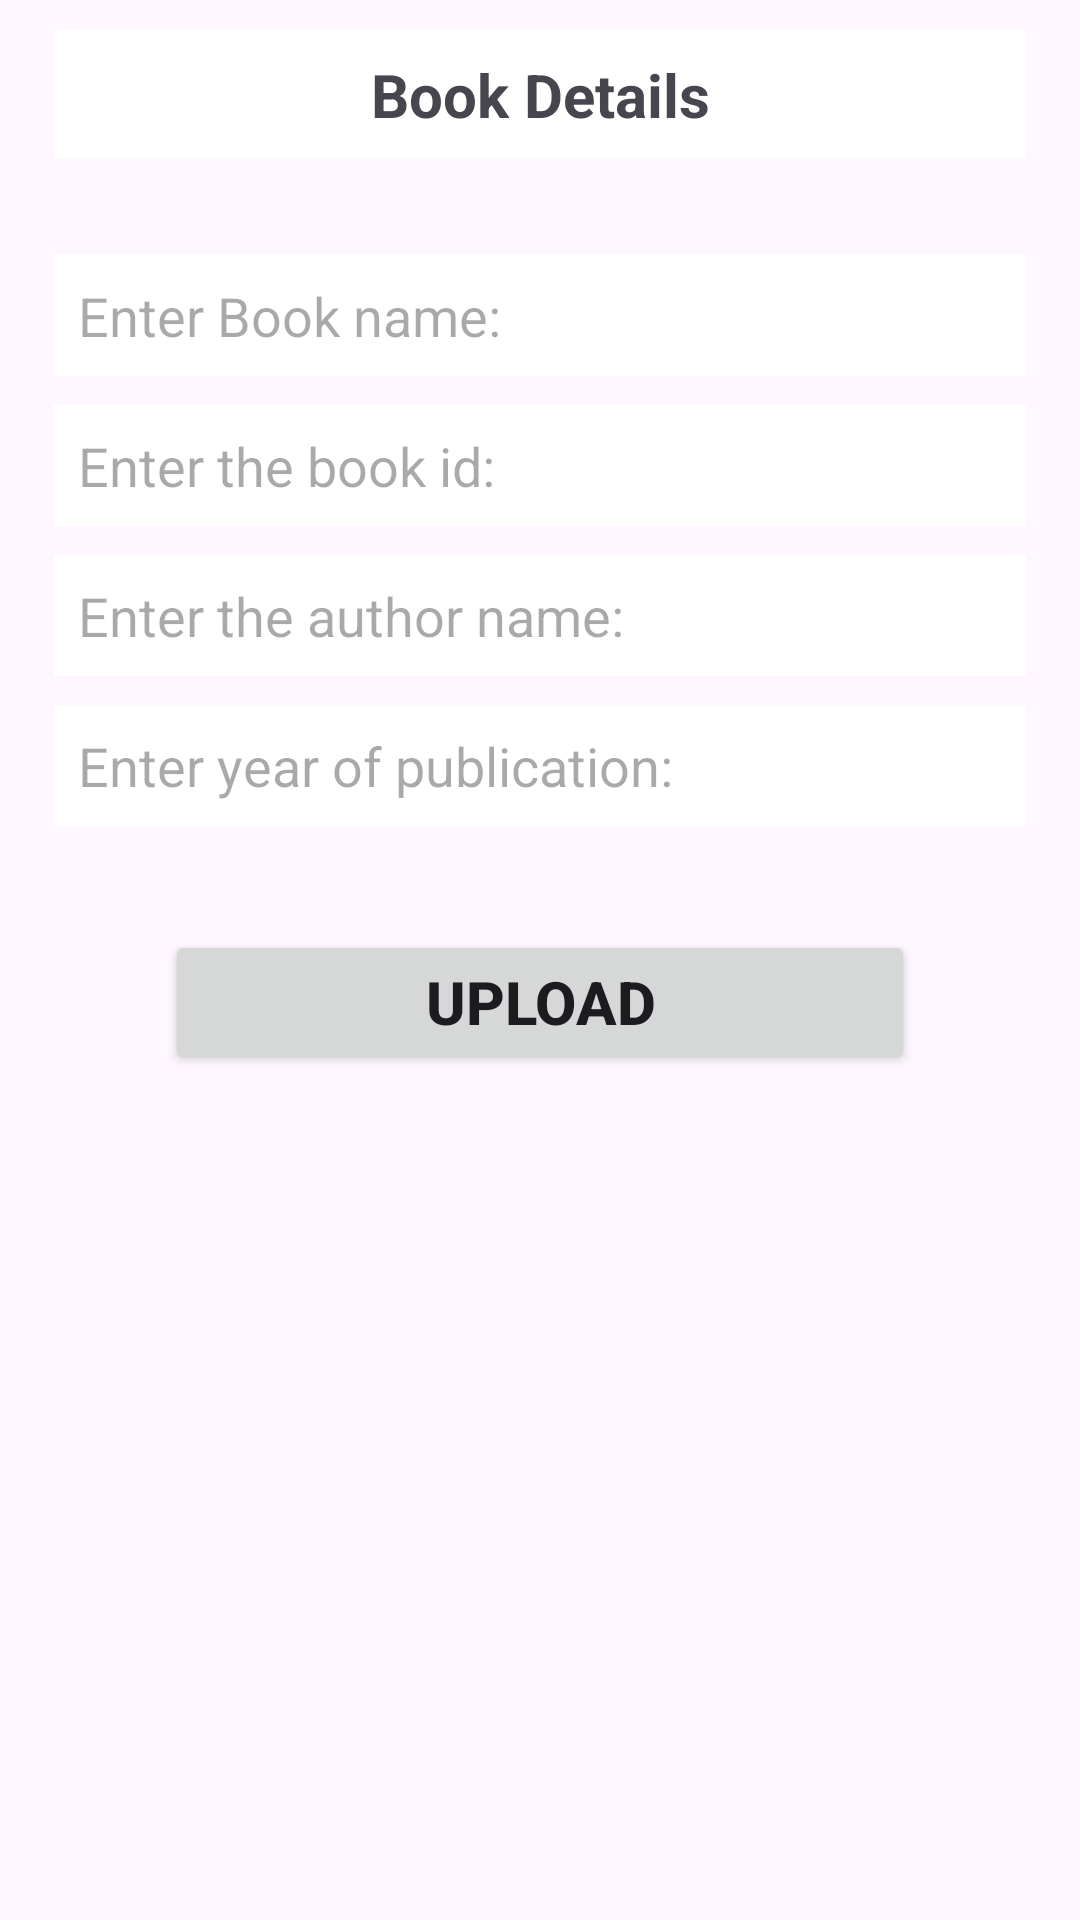

Write the Android layout XML for this screen, with the resource values it uses.
<!-- AndroidManifest.xml: application theme Theme.RecycleViewsTest -->
<!-- res/layout/activity_main.xml -->
<?xml version="1.0" encoding="utf-8"?>
<RelativeLayout
    xmlns:android="http://schemas.android.com/apk/res/android"
    xmlns:app="http://schemas.android.com/apk/res-auto"
    xmlns:tools="http://schemas.android.com/tools"
    android:layout_width="match_parent"
    android:layout_height="match_parent"
    tools:context=".MainActivity">

    <TextView
        android:id="@+id/textview"
        android:layout_width="match_parent"
        android:layout_height="wrap_content"
        android:text="Book Details"
        android:textAlignment="center"
        android:padding="8dp"
        android:layout_marginTop="10dp"
        android:layout_marginLeft="18dp"
        android:layout_marginRight="18dp"
        android:textSize="20sp"
        android:textStyle="bold"
        android:background="@color/white"/>

    <EditText
        android:id="@+id/bookName"
        android:layout_width="match_parent"
        android:layout_height="wrap_content"
        android:hint="Enter Book name: "
        android:padding="8dp"
        android:layout_alignTop="@id/textview"
        android:layout_marginTop="75dp"
        android:layout_marginLeft="18dp"
        android:layout_marginRight="18dp"
        android:background="@color/white" />

    <EditText
        android:id="@+id/Id"
        android:layout_width="match_parent"
        android:layout_height="wrap_content"
        android:hint="Enter the book id: "
        android:padding="8dp"
        android:layout_alignTop="@id/bookName"
        android:layout_marginTop="50dp"
        android:layout_marginLeft="18dp"
        android:layout_marginRight="18dp"
        android:background="@color/white" />

    <EditText
        android:id="@+id/Author"
        android:layout_width="match_parent"
        android:layout_height="wrap_content"
        android:hint="Enter the author name: "
        android:padding="8dp"
        android:layout_alignTop="@id/Id"
        android:layout_marginTop="50dp"
        android:layout_marginLeft="18dp"
        android:layout_marginRight="18dp"
        android:background="@color/white" />

    <EditText
        android:id="@+id/year"
        android:layout_width="match_parent"
        android:layout_height="wrap_content"
        android:hint="Enter year of publication: "
        android:padding="8dp"
        android:layout_alignTop="@id/Author"
        android:layout_marginTop="50dp"
        android:layout_marginLeft="18dp"
        android:layout_marginRight="18dp"
        android:background="@color/white" />

    <Button
        android:id="@+id/Upload"
        android:layout_width="250dp"
        android:layout_height="wrap_content"
        android:text="Upload"
        android:layout_alignTop="@id/year"
        android:layout_marginTop="75dp"
        android:layout_centerHorizontal="true"
        android:textStyle="bold"
        android:textSize="20dp"
        />

    <androidx.recyclerview.widget.RecyclerView
                android:layout_width="409dp"
                android:layout_height="729dp"
                android:id="@+id/recycleview"
                android:layout_below="@+id/Upload"
                tools:layout_editor_absoluteX="1dp"
                tools:layout_editor_absoluteY="1dp"
                android:layout_marginTop="20dp"
                android:layout_marginBottom="20dp"
        />

</RelativeLayout>
<!-- resources referenced by this layout -->
<resources>
  <style name="Theme.RecycleViewsTest" parent="Base.Theme.RecycleViewsTest" />
  <style name="Base.Theme.RecycleViewsTest" parent="Theme.Material3.DayNight.NoActionBar">
          
          
      </style>
  <!-- not gathered from this repository: default colours our renderer supplied (Android Studio template values) -->
  <color name="white">#FFFFFFFF</color>
</resources>
